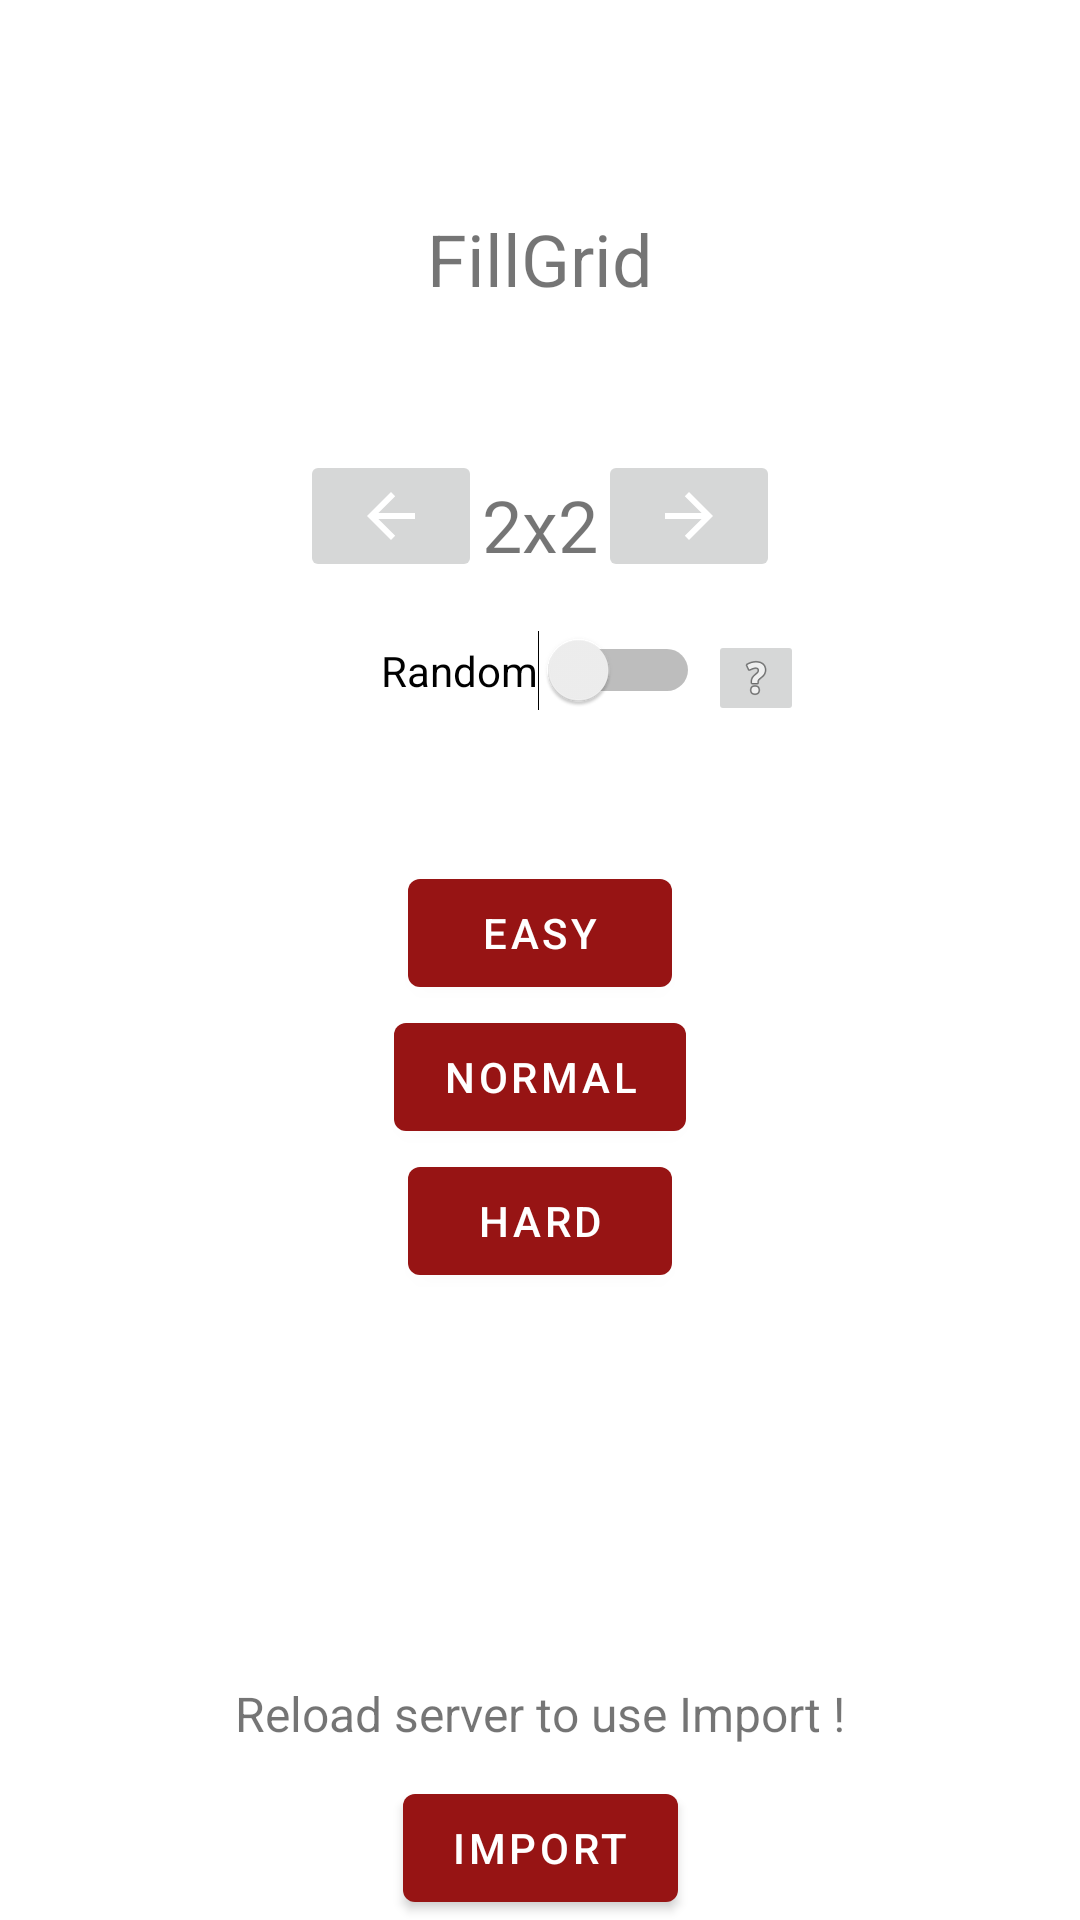

Layout XML and referenced resources for this Android screen:
<!-- AndroidManifest.xml: application theme Theme.FilGrid -->
<!-- res/layout/content_menu.xml -->
<?xml version="1.0" encoding="utf-8"?>
<androidx.constraintlayout.widget.ConstraintLayout xmlns:android="http://schemas.android.com/apk/res/android"
    xmlns:app="http://schemas.android.com/apk/res-auto"
    xmlns:tools="http://schemas.android.com/tools"
    android:layout_width="match_parent"
    android:layout_height="match_parent"
    tools:context=".First2Fragment">

    <TextView
        android:id="@+id/textView"
        android:layout_width="wrap_content"
        android:layout_height="wrap_content"
        android:layout_marginTop="70dp"
        android:text="FillGrid"
        android:textSize="24sp"
        app:layout_constraintEnd_toEndOf="parent"
        app:layout_constraintStart_toStartOf="parent"
        app:layout_constraintTop_toTopOf="parent" />

    <TextView
        android:id="@+id/textView7"
        android:layout_width="wrap_content"
        android:layout_height="wrap_content"
        android:layout_marginBottom="10dp"
        android:text="Reload server to use Import !"
        android:textSize="16sp"
        app:layout_constraintBottom_toTopOf="@+id/button_first"
        app:layout_constraintEnd_toEndOf="parent"
        app:layout_constraintStart_toStartOf="parent" />

    <LinearLayout
        android:id="@+id/linearLayout"
        android:layout_width="match_parent"
        android:layout_height="50dp"
        android:layout_marginStart="100dp"
        android:layout_marginLeft="100dp"
        android:layout_marginTop="150dp"
        android:layout_marginEnd="100dp"
        android:layout_marginRight="100dp"
        android:orientation="horizontal"
        app:layout_constraintEnd_toEndOf="parent"
        app:layout_constraintStart_toStartOf="parent"
        app:layout_constraintTop_toTopOf="parent">

        <ImageButton
            android:id="@+id/decrease"
            android:layout_width="wrap_content"
            android:layout_height="wrap_content"
            android:layout_weight="1"
            android:onClick="decreaseDim"
            android:src="@drawable/abc_vector_test" />

        <TextView
            android:id="@+id/dim"
            android:layout_width="wrap_content"
            android:layout_height="wrap_content"
            android:layout_gravity="center"
            android:textAlignment="center"
            android:text="2x2"
            android:textSize="24sp"/>

        <ImageButton
            android:id="@+id/increase"
            android:layout_width="wrap_content"
            android:layout_height="wrap_content"
            android:layout_weight="1"
            android:onClick="increaseDim"
            android:rotation="180"
            android:src="@drawable/abc_vector_test" />
    </LinearLayout>

    <Switch
        android:id="@+id/switch1"
        android:layout_width="wrap_content"
        android:layout_height="wrap_content"
        android:layout_marginTop="10dp"
        android:text="Random"
        android:textColorHighlight="#971414"
        app:layout_constraintEnd_toEndOf="parent"
        app:layout_constraintStart_toStartOf="parent"
        app:layout_constraintTop_toBottomOf="@+id/linearLayout" />

    <ImageButton
        android:id="@+id/imageButton3"
        android:layout_width="wrap_content"
        android:layout_height="wrap_content"
        android:layout_marginEnd="80dp"
        android:layout_marginRight="80dp"
        android:onClick="infos"
        android:scaleX="0.5"
        android:scaleY="0.5"
        android:src="@android:drawable/ic_menu_help"
        app:layout_constraintEnd_toEndOf="parent"
        app:layout_constraintTop_toBottomOf="@+id/linearLayout" />

    <Button
        android:id="@+id/button"
        android:layout_width="wrap_content"
        android:layout_height="wrap_content"
        android:layout_marginTop="50dp"
        android:onClick="Easy"
        android:text="Easy"
        app:layout_constraintEnd_toEndOf="parent"
        app:layout_constraintStart_toStartOf="parent"
        app:layout_constraintTop_toBottomOf="@+id/switch1" />

    <Button
        android:id="@+id/button2"
        android:layout_width="wrap_content"
        android:layout_height="wrap_content"
        android:onClick="Normal"
        android:text="Normal"
        app:layout_constraintEnd_toEndOf="parent"
        app:layout_constraintStart_toStartOf="parent"
        app:layout_constraintTop_toBottomOf="@+id/button" />

    <Button
        android:id="@+id/button3"
        android:layout_width="wrap_content"
        android:layout_height="wrap_content"
        android:onClick="Hard"
        android:text="Hard"
        app:layout_constraintEnd_toEndOf="parent"
        app:layout_constraintStart_toStartOf="parent"
        app:layout_constraintTop_toBottomOf="@+id/button2" />

    <Button
        android:id="@+id/button_first"
        android:layout_width="wrap_content"
        android:layout_height="wrap_content"
        android:onClick="Import"
        android:text="Import"
        app:layout_constraintBottom_toBottomOf="parent"
        app:layout_constraintEnd_toEndOf="parent"
        app:layout_constraintStart_toStartOf="parent" />

    <TextView
        android:id="@+id/href"
        android:layout_width="wrap_content"
        android:layout_height="wrap_content"
        android:layout_marginTop="2000dp"
        android:text="TextView"
        app:layout_constraintTop_toTopOf="parent" />

    <TextView
        android:id="@+id/img"
        android:layout_width="wrap_content"
        android:layout_height="wrap_content"
        android:layout_marginTop="2000dp"
        android:text="TextView"
        app:layout_constraintTop_toTopOf="parent" />
</androidx.constraintlayout.widget.ConstraintLayout>
<!-- resources referenced by this layout -->
<resources>
  <style name="Theme.FilGrid" parent="Theme.MaterialComponents.DayNight.DarkActionBar">
          
          <item name="colorPrimary">#FF971414</item>
          <item name="colorPrimaryVariant">#FF971414</item>
          <item name="colorOnPrimary">@color/white</item>
          
          <item name="colorSecondary">@color/teal_200</item>
          <item name="colorSecondaryVariant">#FF971414</item>
          <item name="colorOnSecondary">@color/black</item>
          
          <item name="android:statusBarColor" tools:targetApi="l">#FF971414</item>
          
      </style>
  <!-- not gathered from this repository: default colours our renderer supplied (Android Studio template values) -->
  <color name="teal_200">#FF03DAC5</color>
  <color name="black">#FF000000</color>
  <color name="white">#FFFFFFFF</color>
</resources>
